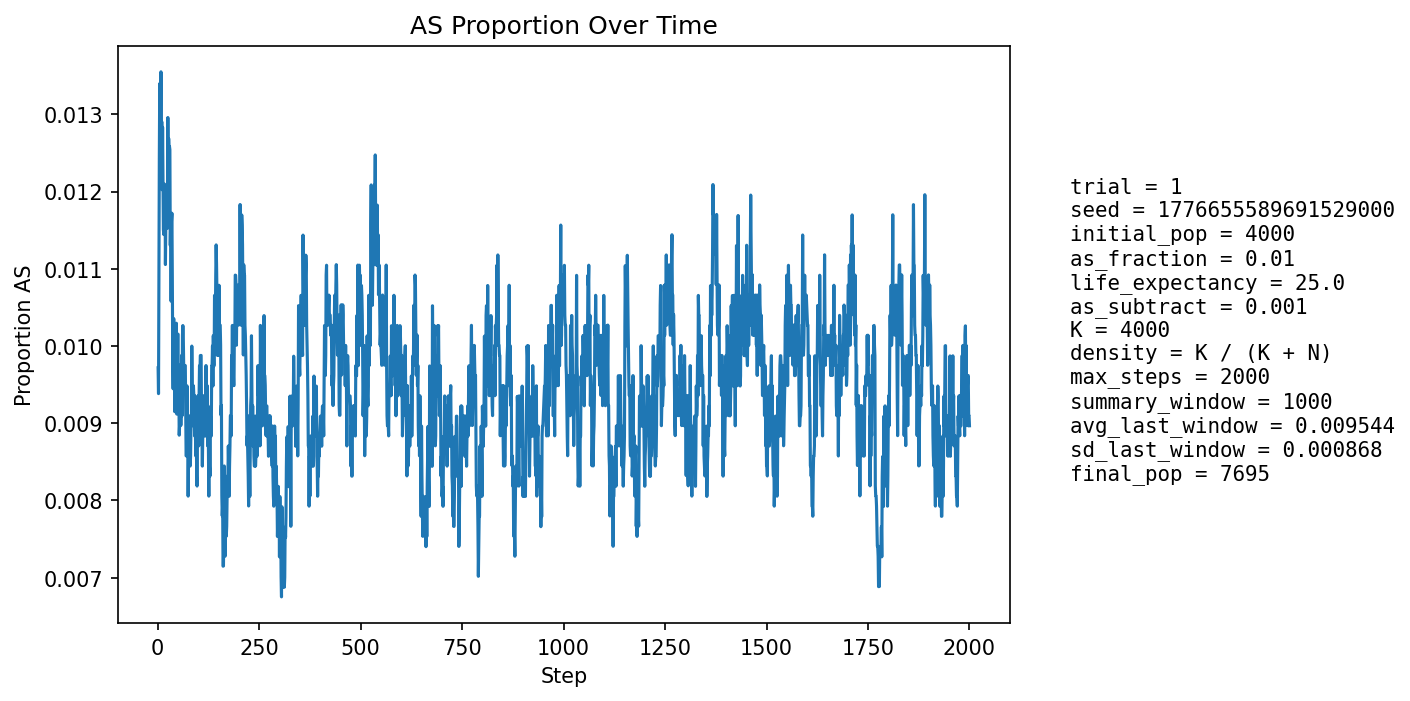

The file beside this chart, header and first rows:
step, population_size, births, newborn_AA, newborn_AS, newborn_SS, prop_newborn_AA, prop_newborn_AS, prop_newborn_SS, prop_repro_AA, prop_repro_AS, prop_AS_population
1, 4322, 1036, 1028, 8, 0, 0.9923, 0.007722, 0.0, 0.9918, 0.008209, 0.009718
2, 4476, 997, 993, 4, 0, 0.996, 0.004012, 0.0, 0.9908, 0.009161, 0.009383
3, 4616, 981, 970, 11, 0, 0.9888, 0.01121, 0.0, 0.9894, 0.01058, 0.01105
4, 4744, 971, 957, 14, 0, 0.9856, 0.01442, 0.0, 0.9871, 0.01291, 0.01244
5, 4926, 1033, 1017, 16, 0, 0.9845, 0.01549, 0.0, 0.9867, 0.01328, 0.0134
6, 5110, 1072, 1063, 9, 0, 0.9916, 0.008396, 0.0, 0.9879, 0.01212, 0.01233
7, 5290, 1101, 1087, 14, 0, 0.9873, 0.01272, 0.0, 0.9876, 0.01237, 0.01267
8, 5461, 1120, 1102, 18, 0, 0.9839, 0.01607, 0.0, 0.9873, 0.01269, 0.01355
9, 5635, 1148, 1136, 12, 0, 0.9895, 0.01045, 0.0, 0.9867, 0.01326, 0.01242
10, 5812, 1177, 1160, 17, 0, 0.9856, 0.01444, 0.0, 0.988, 0.01199, 0.0129
11, 5988, 1205, 1195, 10, 0, 0.9917, 0.008299, 0.0, 0.9882, 0.01184, 0.01202
12, 6156, 1229, 1209, 20, 0, 0.9837, 0.01627, 0.0, 0.9873, 0.01271, 0.01283
13, 6298, 1229, 1218, 11, 0, 0.991, 0.00895, 0.0, 0.9881, 0.01186, 0.01223
14, 6430, 1241, 1230, 11, 0, 0.9911, 0.008864, 0.0, 0.9872, 0.01284, 0.01151
15, 6554, 1257, 1242, 14, 1, 0.9881, 0.01114, 0.0007955, 0.9881, 0.0119, 0.01144
16, 6674, 1276, 1260, 16, 0, 0.9875, 0.01254, 0.0, 0.9875, 0.01248, 0.01154
17, 6779, 1287, 1267, 20, 0, 0.9845, 0.01554, 0.0, 0.9884, 0.01165, 0.0121
18, 6876, 1295, 1278, 17, 0, 0.9869, 0.01313, 0.0, 0.9888, 0.01117, 0.01207
19, 6965, 1304, 1295, 9, 0, 0.9931, 0.006902, 0.0, 0.989, 0.011, 0.01106
20, 7045, 1313, 1294, 19, 0, 0.9855, 0.01447, 0.0, 0.9889, 0.01112, 0.01164
21, 7119, 1319, 1300, 19, 0, 0.9856, 0.0144, 0.0, 0.9885, 0.01153, 0.01208
22, 7183, 1325, 1307, 18, 0, 0.9864, 0.01358, 0.0, 0.9881, 0.01194, 0.01197
23, 7239, 1330, 1316, 14, 0, 0.9895, 0.01053, 0.0, 0.9892, 0.01076, 0.0116
24, 7288, 1334, 1320, 14, 0, 0.9895, 0.01049, 0.0, 0.9885, 0.01147, 0.01153
25, 7331, 1338, 1311, 27, 0, 0.9798, 0.02018, 0.0, 0.9878, 0.01218, 0.01296
26, 7373, 1342, 1328, 14, 0, 0.9896, 0.01043, 0.0, 0.9879, 0.0121, 0.01207
27, 7409, 1345, 1325, 20, 0, 0.9851, 0.01487, 0.0, 0.9882, 0.01176, 0.01269
28, 7441, 1348, 1331, 17, 0, 0.9874, 0.01261, 0.0, 0.9886, 0.01144, 0.0125
29, 7469, 1351, 1333, 18, 0, 0.9867, 0.01332, 0.0, 0.9871, 0.01294, 0.01259
30, 7495, 1354, 1335, 19, 0, 0.986, 0.01403, 0.0, 0.9876, 0.01237, 0.01254
31, 7520, 1356, 1347, 9, 0, 0.9934, 0.006637, 0.0, 0.9874, 0.01258, 0.0113
32, 7543, 1357, 1341, 16, 0, 0.9882, 0.01179, 0.0, 0.9875, 0.01254, 0.01167
33, 7561, 1359, 1351, 8, 0, 0.9941, 0.005887, 0.0, 0.9872, 0.01275, 0.01058
34, 7578, 1360, 1340, 20, 0, 0.9853, 0.01471, 0.0, 0.987, 0.01297, 0.01161
35, 7594, 1362, 1344, 18, 0, 0.9868, 0.01322, 0.0, 0.9878, 0.01217, 0.01172
36, 7605, 1363, 1352, 11, 0, 0.9919, 0.00807, 0.0, 0.9881, 0.0119, 0.01091
37, 7613, 1364, 1355, 9, 0, 0.9934, 0.006598, 0.0, 0.9899, 0.01011, 0.009852
38, 7622, 1364, 1356, 8, 0, 0.9941, 0.005865, 0.0, 0.9896, 0.01036, 0.009446
39, 7628, 1364, 1345, 19, 0, 0.9861, 0.01393, 0.0, 0.9892, 0.01085, 0.01036
40, 7635, 1365, 1349, 16, 0, 0.9883, 0.01172, 0.0, 0.9897, 0.01033, 0.01035
41, 7644, 1366, 1356, 10, 0, 0.9927, 0.007321, 0.0, 0.9902, 0.009814, 0.009681
42, 7651, 1368, 1359, 9, 0, 0.9934, 0.006579, 0.0, 0.9907, 0.009294, 0.009149
43, 7658, 1367, 1350, 17, 0, 0.9876, 0.01244, 0.0, 0.99, 0.01005, 0.009924
44, 7662, 1368, 1356, 12, 0, 0.9912, 0.008772, 0.0, 0.9897, 0.01028, 0.009528
45, 7666, 1367, 1351, 16, 0, 0.9883, 0.0117, 0.0, 0.9902, 0.009784, 0.01004
46, 7674, 1370, 1353, 17, 0, 0.9876, 0.01241, 0.0, 0.9905, 0.009512, 0.01029
47, 7677, 1370, 1363, 7, 0, 0.9949, 0.005109, 0.0, 0.99, 0.01001, 0.009118
48, 7679, 1369, 1357, 12, 0, 0.9912, 0.008766, 0.0, 0.9905, 0.00951, 0.009376
49, 7682, 1369, 1350, 19, 0, 0.9861, 0.01388, 0.0, 0.99, 0.01001, 0.01015
50, 7682, 1369, 1352, 17, 0, 0.9876, 0.01242, 0.0, 0.9897, 0.01026, 0.01015
51, 7684, 1370, 1361, 9, 0, 0.9934, 0.006569, 0.0, 0.9908, 0.00925, 0.00937
52, 7686, 1369, 1357, 12, 0, 0.9912, 0.008766, 0.0, 0.991, 0.009, 0.009498
53, 7688, 1370, 1363, 7, 0, 0.9949, 0.005109, 0.0, 0.99, 0.009995, 0.008845
54, 7689, 1370, 1357, 13, 0, 0.9905, 0.009489, 0.0, 0.9895, 0.01049, 0.008974
55, 7691, 1370, 1353, 17, 0, 0.9876, 0.01241, 0.0, 0.9903, 0.00974, 0.009752
56, 7693, 1370, 1356, 14, 0, 0.9898, 0.01022, 0.0, 0.9903, 0.009743, 0.009749
57, 7691, 1370, 1361, 9, 0, 0.9934, 0.006569, 0.0, 0.9908, 0.009236, 0.008972
58, 7693, 1370, 1355, 15, 0, 0.9891, 0.01095, 0.0, 0.991, 0.008991, 0.009489
59, 7694, 1370, 1354, 16, 0, 0.9883, 0.01168, 0.0, 0.9903, 0.009738, 0.009878
60, 7695, 1370, 1362, 8, 0, 0.9942, 0.005839, 0.0, 0.9903, 0.009738, 0.009097
... 1,940 more rows
